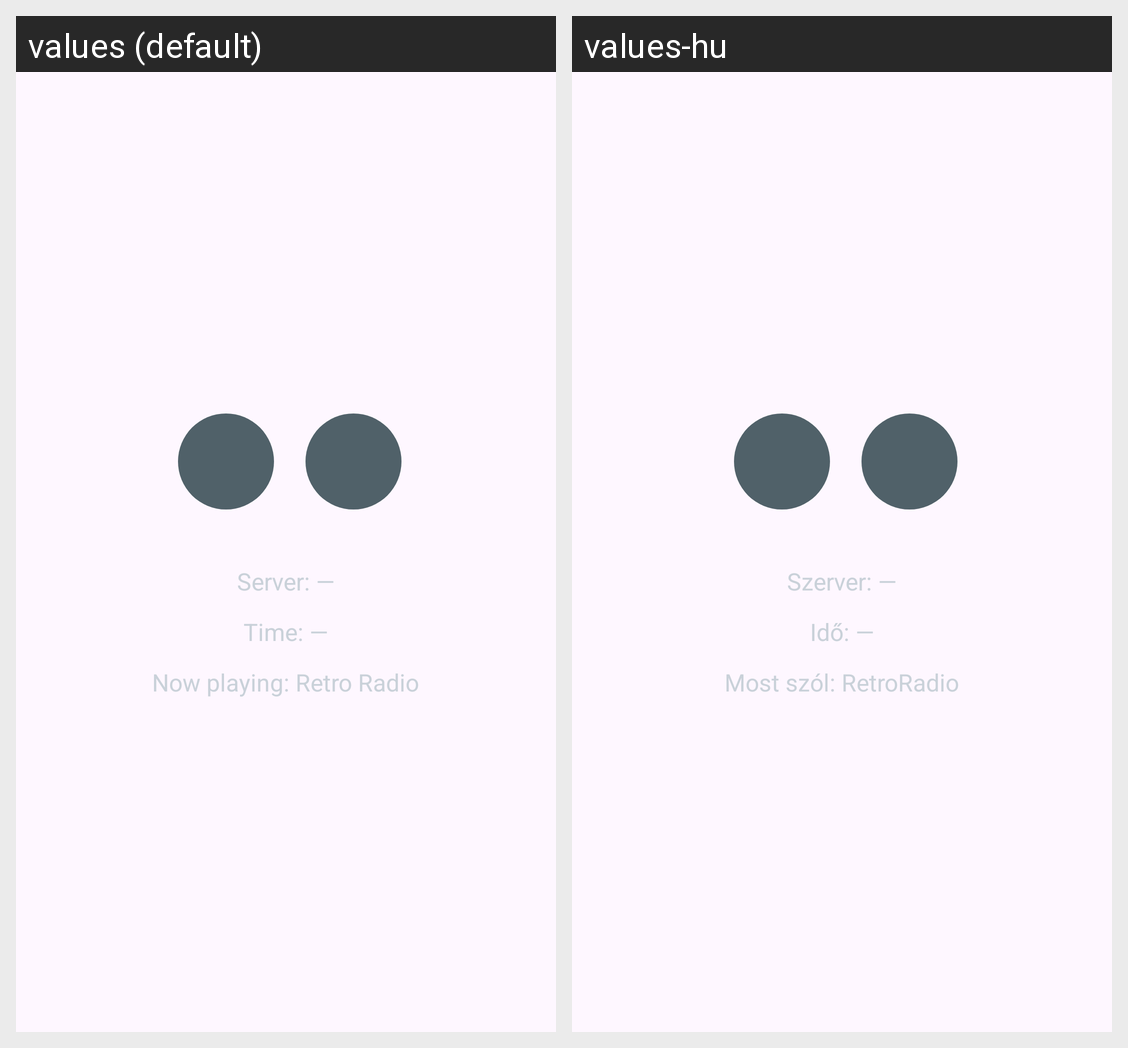

Locale-by-locale string values for the Android screen shown in this grid:
Android screen res/layout/activity_main.xml rendered under 2 locales, left to right: values (default), values-hu. Device: Nexus 5 (rendered at 1080×1920; each locale shown at half size, 540×960, under a caption strip naming it); theme Theme.RetroPlayer.
Strings drawn on this screen, with the default value and each locale's value (text and hints the layout hard-codes, and strings that could not be matched under every locale, appear in the picture but are not listed):

server_status
  values: Server: —
  values-hu: Szerver: —

time
  values: Time: —
  values-hu: Idő: —

now_playing
  values: Now playing: Retro Radio
  values-hu: Most szól: RetroRadio
